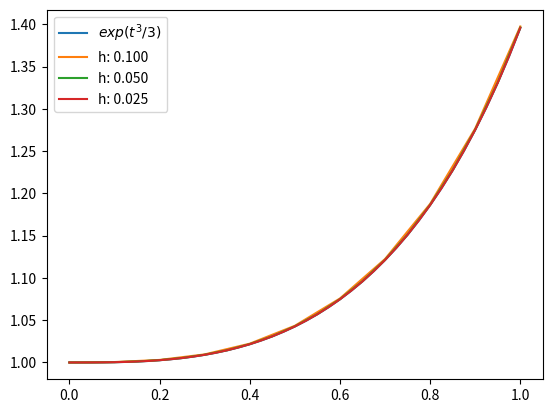

This chart was generated by the following Python code:
import numpy as np
from pandas import DataFrame as DF
import matplotlib.pyplot as plt

def Explicit_trapezoid_method(f, a, b, h, y_0):
    n = int((b - a) / h)
    t = np.linspace(a, b, n + 1)
    w = np.zeros(n + 1)
    w[0] = y_0

    for i in range(n):
        w[i + 1] = w[i] + (f(t[i], w[i]) + f(t[i] + h, w[i] + h * f(t[i], w[i]))) * (h / 2)

    return t, w

print('-'*70)
print("Apply Explicit Trapezoid Method to the initial value problem(6.5) with initial condition y(0) = 1:")
print('-'*70)

def f(t, y):
    return t*y + t**3

def exact_sol(t):
    return 3*np.exp(t**2/2) - t**2 - 2

a, b = 0, 1
y_0 = 1

h = 0.1
t_list = np.linspace(0, 1, 11)
true_value = exact_sol(t_list)
t, w = Explicit_trapezoid_method(f, a, b, h, y_0)
global_error = abs(true_value - w)

print(DF({"Approximations": w, "Global truncation error": global_error, 't =': t}).set_index('t ='))

print('-'*70)
print("Apply the Explicit Trapezoid Method to the IVP with initial condition y(0) = 1 and y' = t**2*y:")
print('-'*70)
a, b = 0, 1
h_list = [0.1, 0.05, 0.025]
t_list = np.linspace(0, 1, 41)
y_0 = 1

def f(t, y):
    return (t ** 2) * y


def exact_sol(t):
    return np.exp((t ** 3) / 3)


plt.figure()
true_value = exact_sol(t_list)
plt.plot(t_list, true_value, label='$exp(t^3/3)$')

for h in h_list:
    t, w = Explicit_trapezoid_method(f, a, b, h, y_0)
    plt.plot(t, w, label='h: %.3f' % h)

plt.legend()
plt.show()